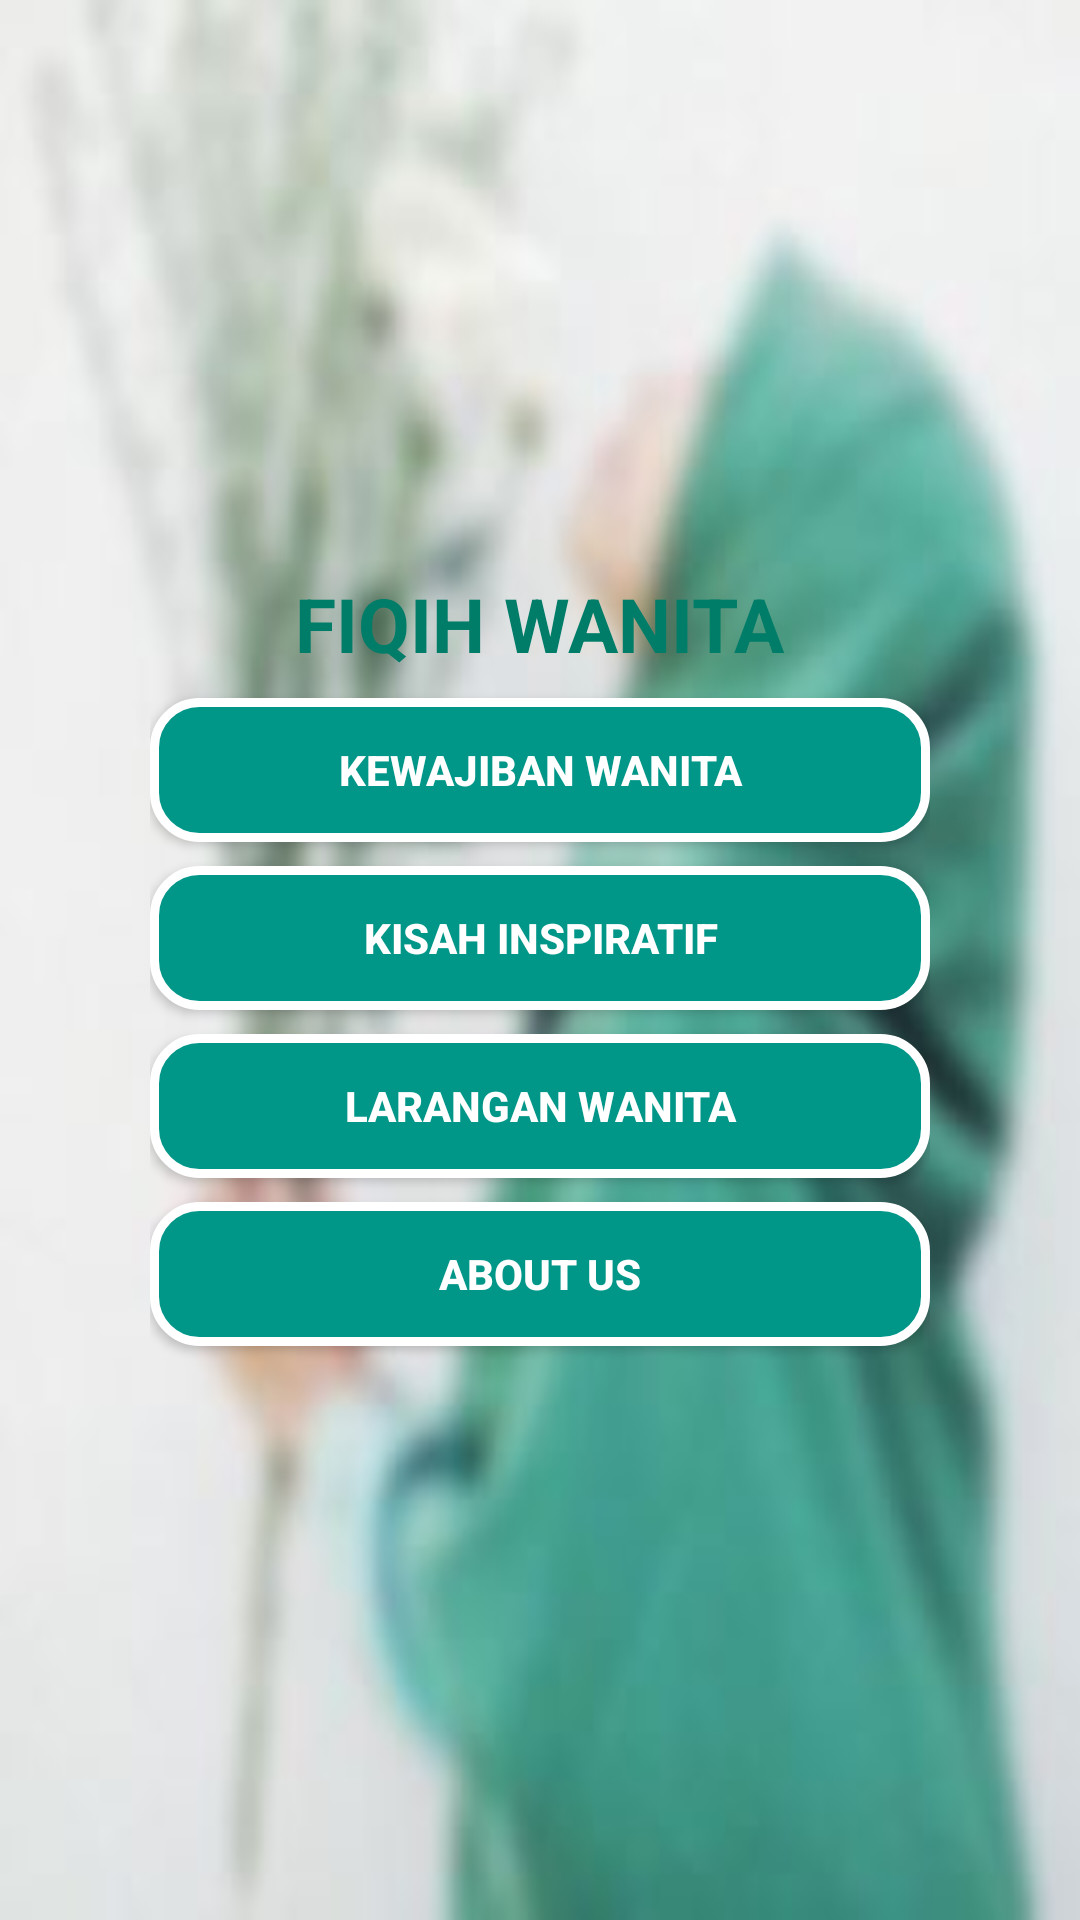

This screen was rendered from an Android layout file. Write that file and the resources it references.
<!-- AndroidManifest.xml: activity theme AppThemeNoActionBar -->
<!-- res/layout/activity_main.xml -->
<?xml version="1.0" encoding="utf-8"?>
<LinearLayout xmlns:android="http://schemas.android.com/apk/res/android"
    xmlns:tools="http://schemas.android.com/tools"
    android:layout_width="match_parent"
    android:layout_height="match_parent"
    android:background="@drawable/backgroundfix"
    android:gravity="center|center_vertical"
    android:orientation="vertical"
    android:padding="50dp"
    tools:context="id.sch.smktelkom_mlg.project2.xirpl204051233.fiqihwanita.MainActivity">

    <TextView
        android:layout_width="wrap_content"
        android:layout_height="wrap_content"
        android:text="FIQIH WANITA"
        android:textColor="#007D68"
        android:textSize="25sp"
        android:textStyle="bold" />

    <Button
        android:id="@+id/button1"
        android:layout_width="match_parent"
        android:layout_height="wrap_content"
        android:layout_marginTop="8dp"
        android:background="@drawable/button_shape"
        android:text="Kewajiban Wanita"
        android:textColor="#FFF"
        android:textStyle="bold" />

    <Button
        android:id="@+id/button2"
        android:layout_width="match_parent"
        android:layout_height="wrap_content"
        android:layout_marginTop="8dp"
        android:background="@drawable/button_shape"
        android:text="Kisah Inspiratif"
        android:textColor="#FFF"
        android:textStyle="bold" />

    <Button
        android:id="@+id/button3"
        android:layout_width="match_parent"
        android:layout_height="wrap_content"
        android:layout_marginTop="8dp"
        android:background="@drawable/button_shape"
        android:text="Larangan Wanita"
        android:textColor="#FFF"
        android:textStyle="bold" />

    <Button
        android:id="@+id/button4"
        android:layout_width="match_parent"
        android:layout_height="wrap_content"
        android:layout_marginTop="8dp"
        android:background="@drawable/button_shape"
        android:text="About Us"
        android:textColor="#FFF"
        android:textStyle="bold" />

</LinearLayout>
<!-- resources referenced by this layout -->
<resources>
  <!-- drawable backgroundfix: jpg bitmap (drawable, 13943 bytes) -->
  <!-- drawable button_shape (drawable) -->
  <?xml version="1.0" encoding="UTF-8"?>
  <selector xmlns:android="http://schemas.android.com/apk/res/android">
      <item android:state_pressed="true">
          <shape android:shape="rectangle">
              <corners android:radius="15dip" />
              <stroke android:width="3dip" android:color="#FFFFFF" />
              <gradient android:angle="-90" android:endColor="#00796B" android:startColor="#009688" />
          </shape>
      </item>
      <item android:state_focused="true">
          <shape android:shape="rectangle">
              <corners android:radius="15dip" />
              <stroke android:width="3dip" android:color="#FFFFFF" />
              <solid android:color="#009688" />
          </shape>
      </item>
      <item>
          <shape android:shape="rectangle">
              <corners android:radius="15dip" />
              <stroke android:width="3dip" android:color="#FFFFFF" />
              <solid android:color="@color/colorPrimary" />
          </shape>
      </item>
  </selector>
  <style name="AppThemeNoActionBar" parent="Theme.AppCompat.Light.DarkActionBar">
          
          <item name="colorPrimary">@color/colorPrimary</item>
          <item name="colorPrimaryDark">@color/colorPrimaryDark</item>
          <item name="colorAccent">@color/colorAccent</item>
          <item name="windowNoTitle">true</item>
      </style>
  <color name="colorPrimary">#009688</color>
  <color name="colorPrimaryDark">#00796B</color>
  <color name="colorAccent">#FFAB40</color>
</resources>
